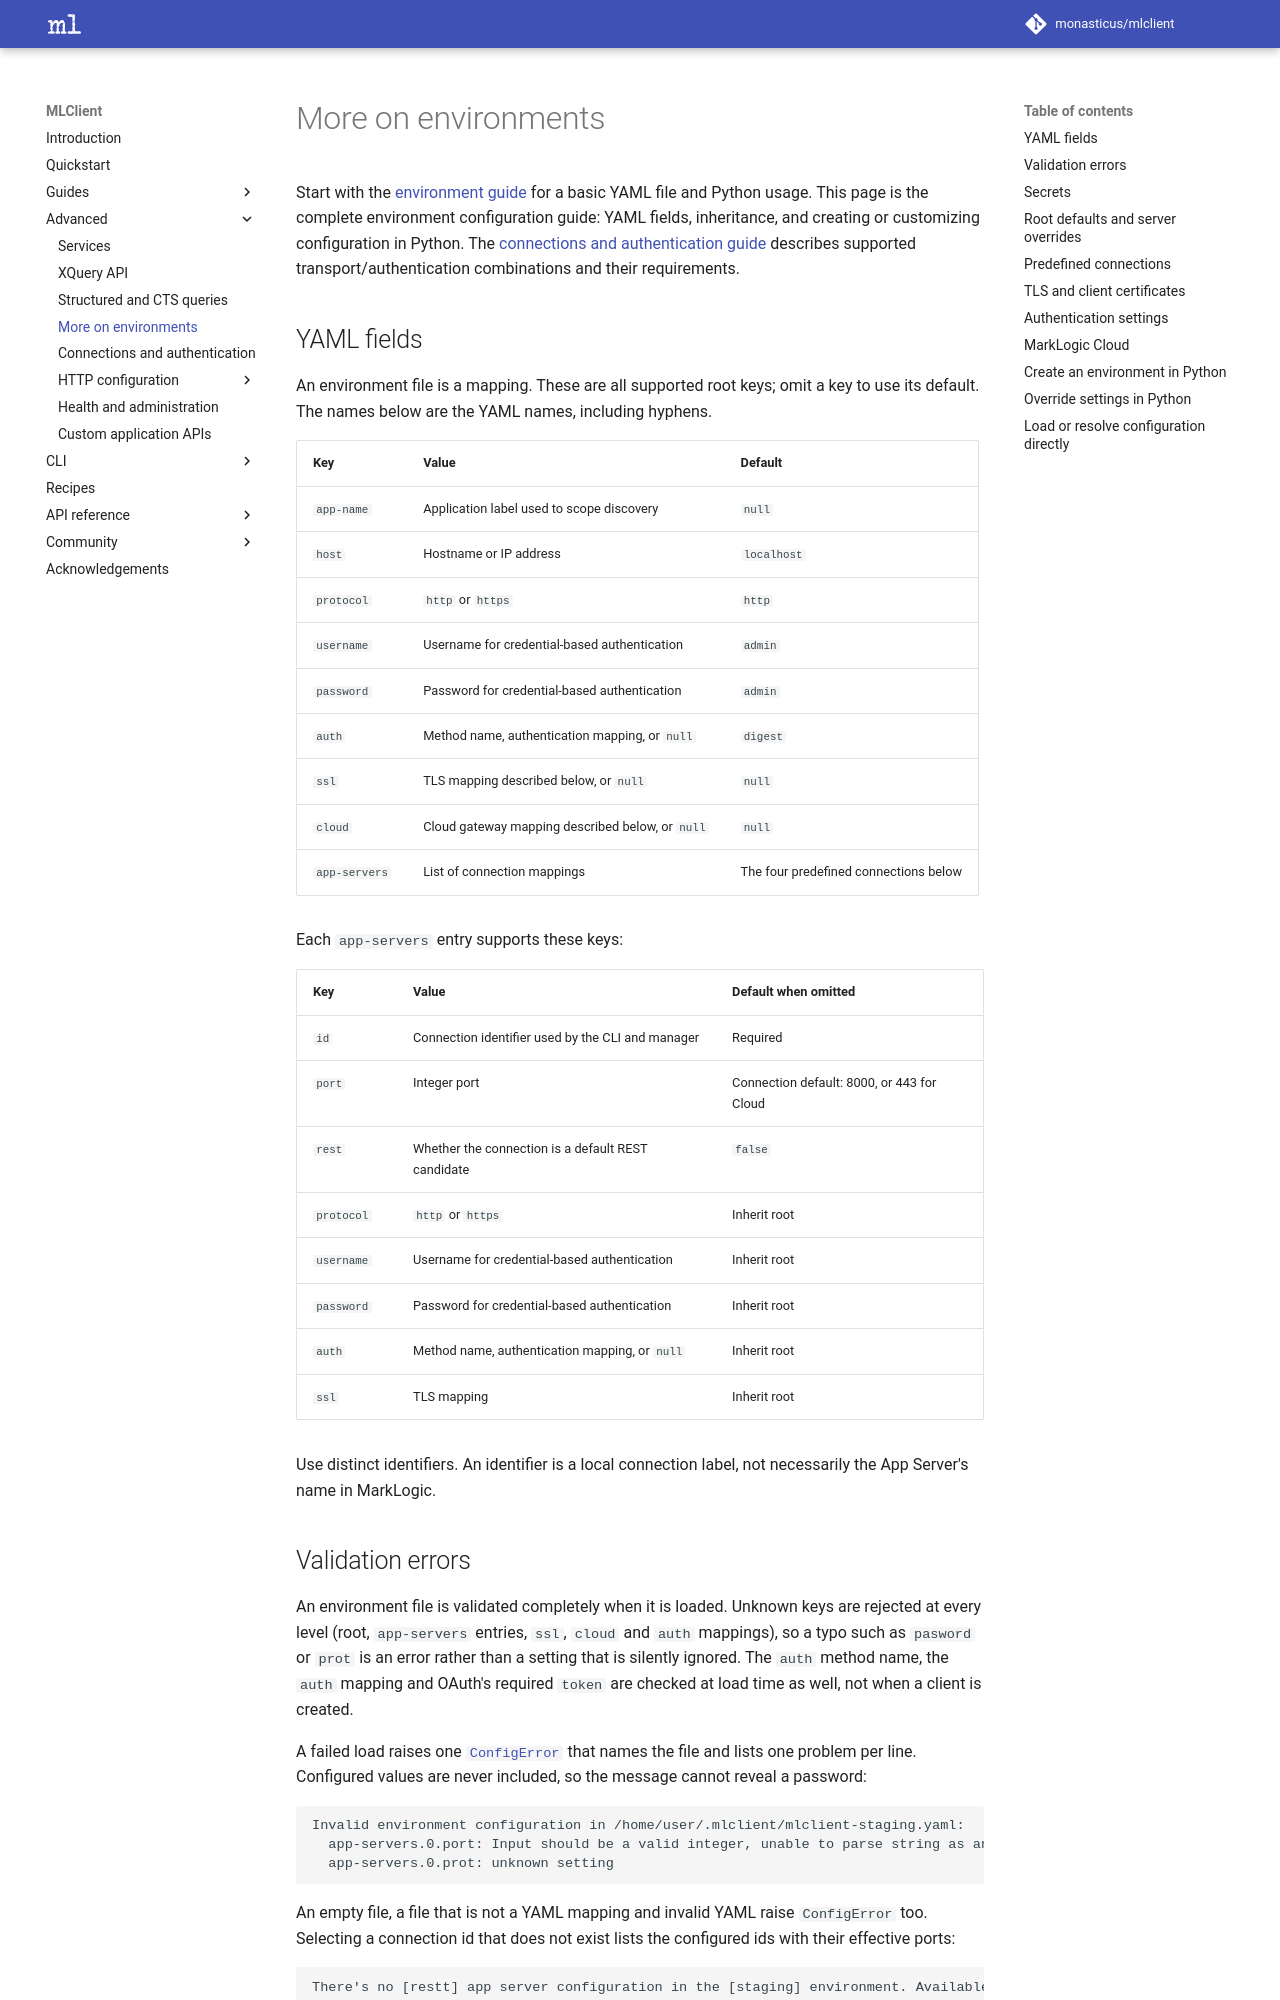

repository: monasticus/mlclient · page: dev/advanced/more-on-environments/index.html · generator: mkdocs

# More on environments

Start with the [environment guide](../guides/environments.md) for a basic YAML file and Python
usage. This page is the complete environment configuration guide: YAML fields,
inheritance, and creating or customizing configuration in Python. The
[connections and authentication guide](connections.md) describes supported
transport/authentication combinations and their requirements.

## YAML fields

An environment file is a mapping. These are all supported root keys; omit a key
to use its default. The names below are the YAML names, including hyphens.

| Key | Value | Default |
| --- | --- | --- |
| `app-name` | Application label used to scope discovery | `null` |
| `host` | Hostname or IP address | `localhost` |
| `protocol` | `http` or `https` | `http` |
| `username` | Username for credential-based authentication | `admin` |
| `password` | Password for credential-based authentication | `admin` |
| `auth` | Method name, authentication mapping, or `null` | `digest` |
| `ssl` | TLS mapping described below, or `null` | `null` |
| `cloud` | Cloud gateway mapping described below, or `null` | `null` |
| `app-servers` | List of connection mappings | The four predefined connections below |

Each `app-servers` entry supports these keys:

| Key | Value | Default when omitted |
| --- | --- | --- |
| `id` | Connection identifier used by the CLI and manager | Required |
| `port` | Integer port | Connection default: 8000, or 443 for Cloud |
| `rest` | Whether the connection is a default REST candidate | `false` |
| `protocol` | `http` or `https` | Inherit root |
| `username` | Username for credential-based authentication | Inherit root |
| `password` | Password for credential-based authentication | Inherit root |
| `auth` | Method name, authentication mapping, or `null` | Inherit root |
| `ssl` | TLS mapping | Inherit root |

Use distinct identifiers. An identifier is a local connection label, not
necessarily the App Server's name in MarkLogic.

## Validation errors

An environment file is validated completely when it is loaded. Unknown keys are
rejected at every level (root, `app-servers` entries, `ssl`, `cloud` and `auth`
mappings), so a typo such as `pasword` or `prot` is an error rather than a
setting that is silently ignored. The `auth` method name, the `auth` mapping and
OAuth's required `token` are checked at load time as well, not when a client is
created.

A failed load raises one [`ConfigError`][mlclient.exceptions.ConfigError] that
names the file and lists one problem per line. Configured values are never
included, so the message cannot reveal a password:

```text
Invalid environment configuration in /home/user/.mlclient/mlclient-staging.yaml:
  app-servers.0.port: Input should be a valid integer, unable to parse string as an integer
  app-servers.0.prot: unknown setting
```

An empty file, a file that is not a YAML mapping and invalid YAML raise
`ConfigError` too. Selecting a connection id that does not exist lists the
configured ids with their effective ports:

```text
There's no [restt] app server configuration in the [staging] environment. Available: rest (8010), app-services (8000), manage (8002), admin (8001), health (7997).
```
